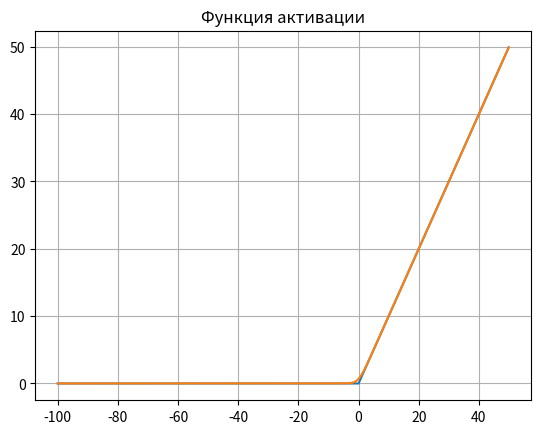

Generate this figure with matplotlib:
import matplotlib.pyplot as plt
import math
import numpy as np
def f(x):
    return max(x, 0)
def f_2(x):
    return math.log(1 + math.exp(x))
x = np.arange(-100,50,0.1)
y1 = [f(i) for i in x]
y2 = [f_2(i) for i in x]
plt.title('Функция активации')
plt.grid()
plt.plot(x, y1)
plt.plot(x, y2)
plt.show()

